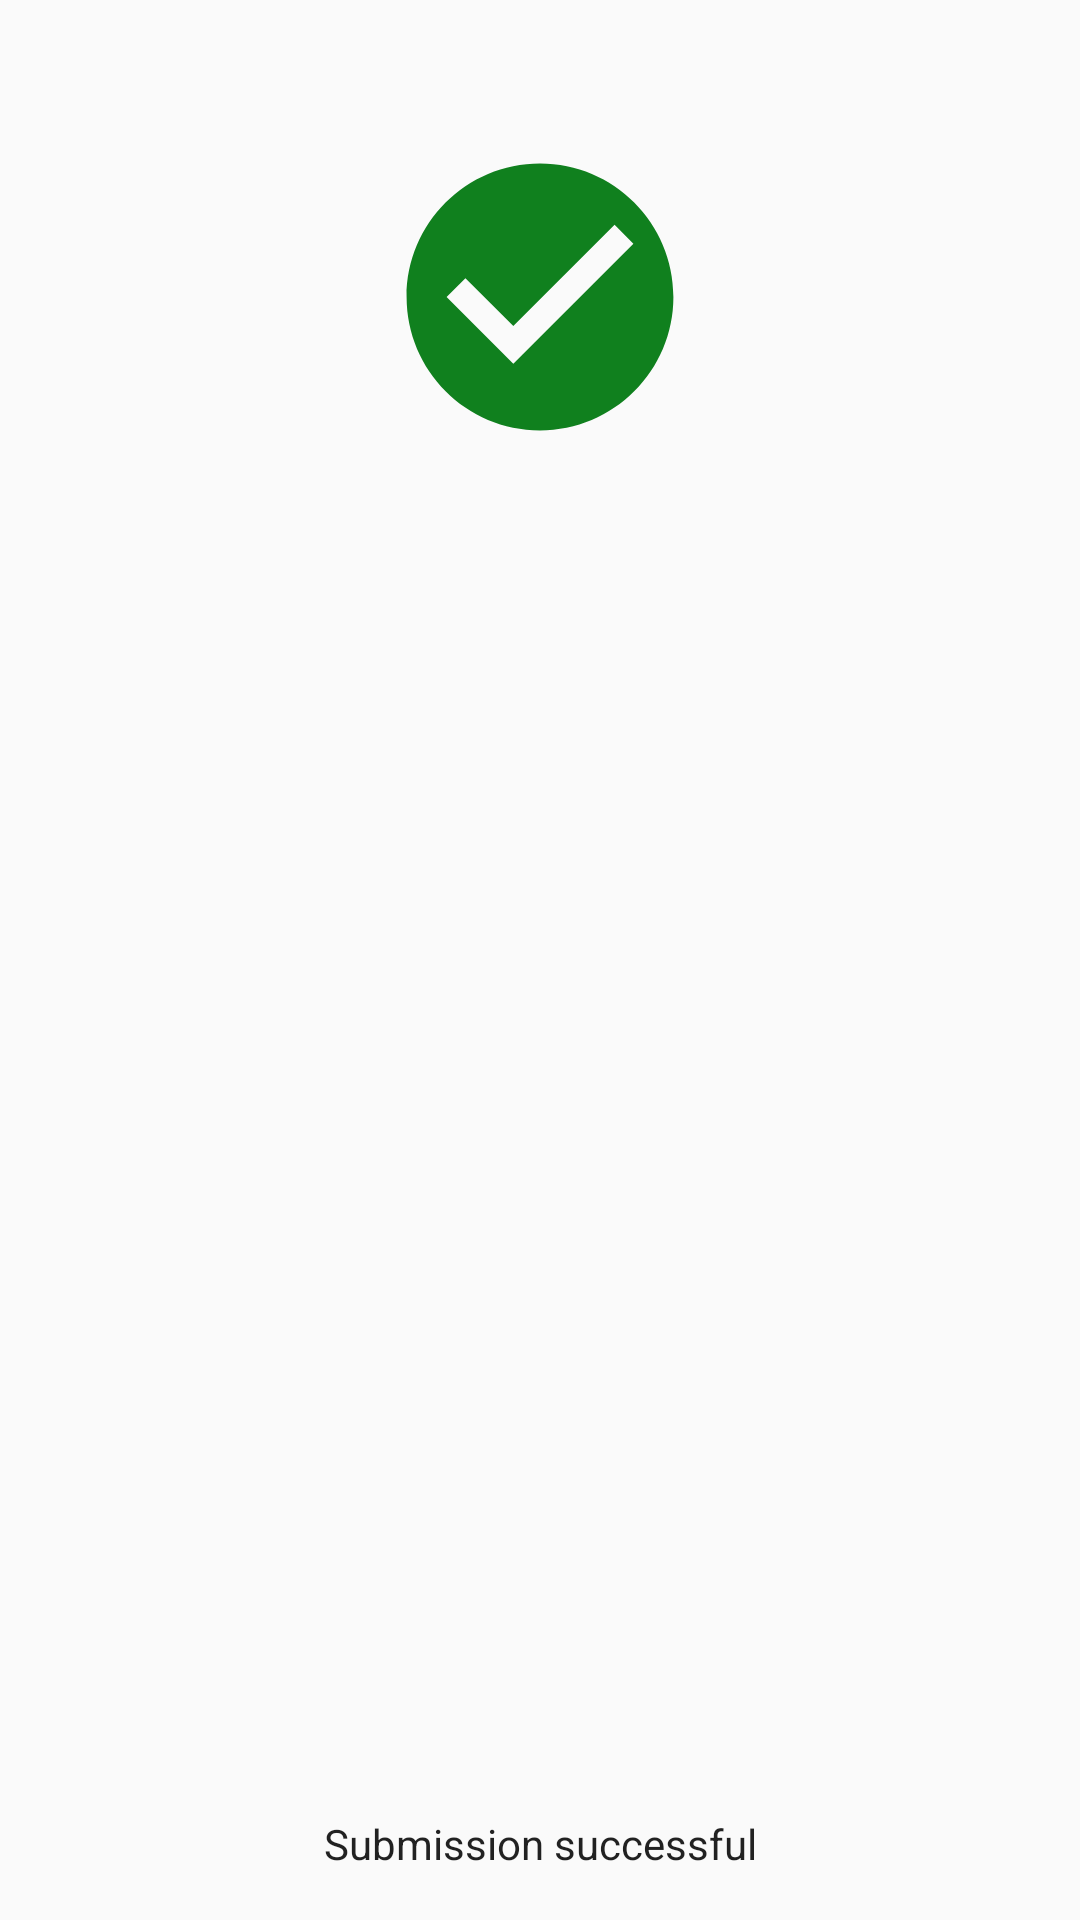

Here is an Android app screen rendered from its layout file. Give the layout XML and the strings, colors and styles it references.
<!-- AndroidManifest.xml: application theme AppTheme -->
<!-- res/layout/successdialog.xml -->
<?xml version="1.0" encoding="utf-8"?>
<androidx.constraintlayout.widget.ConstraintLayout xmlns:android="http://schemas.android.com/apk/res/android"
    xmlns:app="http://schemas.android.com/apk/res-auto"
    android:layout_width="match_parent"
    android:layout_height="250dp">


    <ImageView
        android:id="@+id/imageView"
        android:layout_width="228dp"
        android:layout_height="184dp"
        android:layout_marginTop="7dp"
        app:layout_constraintEnd_toEndOf="parent"
        app:layout_constraintStart_toStartOf="parent"
        app:layout_constraintTop_toTopOf="parent"
        app:srcCompat="@drawable/success_foreground" />

    <TextView
        android:id="@+id/textView3"
        android:layout_width="wrap_content"
        android:layout_height="wrap_content"
        android:layout_marginBottom="16dp"
        android:text="Submission successful"
        android:textAppearance="@style/TextAppearance.AppCompat.Body1"
        app:layout_constraintBottom_toBottomOf="parent"
        app:layout_constraintEnd_toEndOf="parent"
        app:layout_constraintStart_toStartOf="parent" />
</androidx.constraintlayout.widget.ConstraintLayout>
<!-- resources referenced by this layout -->
<resources>
  <!-- drawable success_foreground (drawable) -->
  <vector xmlns:android="http://schemas.android.com/apk/res/android"
      android:width="108dp"
      android:height="108dp"
      android:tint="#10801E"
      android:viewportWidth="108"
      android:viewportHeight="108">
      <group
          android:scaleX="2.61"
          android:scaleY="2.61"
          android:translateX="22.68"
          android:translateY="22.68">
          <path
              android:fillColor="@android:color/white"
              android:pathData="M12,2C6.48,2 2,6.48 2,12s4.48,10 10,10 10,-4.48 10,-10S17.52,2 12,2zM10,17l-5,-5 1.41,-1.41L10,14.17l7.59,-7.59L19,8l-9,9z" />
      </group>
  </vector>
  <style name="AppTheme" parent="Theme.AppCompat.Light.NoActionBar">
          
          <item name="colorPrimary">@android:color/transparent</item>
          <item name="colorPrimaryDark">@android:color/transparent</item>
          <item name="colorAccent">@color/colorAccent</item>
      </style>
  <!-- not gathered from this repository: default colours our renderer supplied (Android Studio template values) -->
  <color name="colorAccent">#FF03DAC5</color>
</resources>
